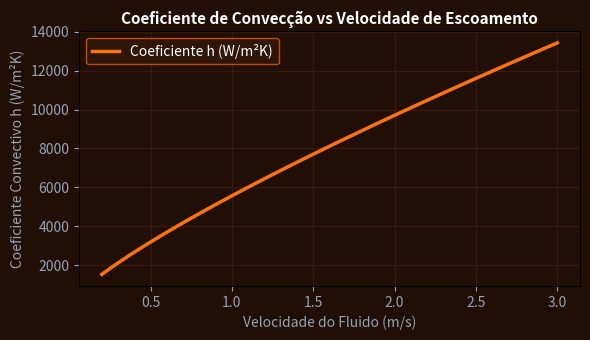

Generate this figure with matplotlib:
import numpy as np
import matplotlib.pyplot as plt

v = np.linspace(0.2, 3.0, 50)
re = (983 * v * 0.025) / 4.67e-4
nu = 0.023 * (re**0.8) * (2.98**0.4)
h = nu * (0.654 / 0.025)
fig, ax = plt.subplots(figsize=(6, 3.5), facecolor='#210f06')
ax.set_facecolor('#210f06')
ax.plot(v, h, color='#f97316', lw=2.5, label='Coeficiente h (W/m²K)')
ax.set_title('Coeficiente de Convecção vs Velocidade de Escoamento', color='#ffffff', fontsize=11, fontweight='bold')
ax.set_xlabel('Velocidade do Fluido (m/s)', color='#94a3b8')
ax.set_ylabel('Coeficiente Convectivo h (W/m²K)', color='#94a3b8')
ax.tick_params(colors='#94a3b8')
ax.grid(True, color='#4d2510', alpha=0.5)
ax.legend(facecolor='#33180a', edgecolor='#ea580c', labelcolor='#ffffff')
plt.tight_layout()
plt.savefig('grafico_resolucao.png', dpi=120)
plt.close()
